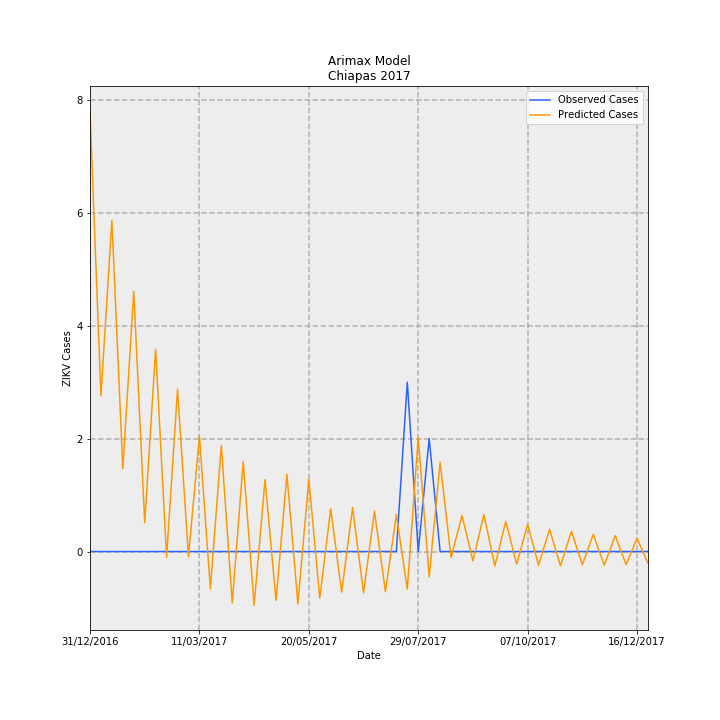

Data behind this chart, as committed beside it:
Date, predictions_incidence, observed_incidence, Predicted Cases, Observed Cases, error
31/12/2016, 0.1495, 0.0, 7.801, 0.0, -7.801
07/01/2017, 0.05297, 0.0, 2.764, 0.0, -2.764
14/01/2017, 0.1123, 0.0, 5.86, 0.0, -5.86
21/01/2017, 0.02824, 0.0, 1.473, 0.0, -1.473
28/01/2017, 0.08823, 0.0, 4.604, 0.0, -4.604
04/02/2017, 0.009789, 0.0, 0.5108, 0.0, -0.5108
11/02/2017, 0.06863, 0.0, 3.581, 0.0, -3.581
18/02/2017, -0.001968, 0.0, -0.1027, 0.0, 0.1027
25/02/2017, 0.05509, 0.0, 2.874, 0.0, -2.874
04/03/2017, -0.001756, 0.0, -0.09162, 0.0, 0.09162
11/03/2017, 0.03917, 0.0, 2.044, 0.0, -2.044
18/03/2017, -0.01264, 0.0, -0.6598, 0.0, 0.6598
25/03/2017, 0.036, 0.0, 1.879, 0.0, -1.879
01/04/2017, -0.01747, 0.0, -0.9118, 0.0, 0.9118
08/04/2017, 0.03048, 0.0, 1.59, 0.0, -1.59
15/04/2017, -0.01825, 0.0, -0.9524, 0.0, 0.9524
22/04/2017, 0.02444, 0.0, 1.275, 0.0, -1.275
29/04/2017, -0.01659, 0.0, -0.8658, 0.0, 0.8658
06/05/2017, 0.02623, 0.0, 1.369, 0.0, -1.369
13/05/2017, -0.01783, 0.0, -0.9305, 0.0, 0.9305
20/05/2017, 0.02461, 0.0, 1.284, 0.0, -1.284
27/05/2017, -0.01585, 0.0, -0.8272, 0.0, 0.8272
03/06/2017, 0.01454, 0.0, 0.7586, 0.0, -0.7586
10/06/2017, -0.0138, 0.0, -0.7201, 0.0, 0.7201
17/06/2017, 0.01491, 0.0, 0.778, 0.0, -0.778
24/06/2017, -0.01402, 0.0, -0.7317, 0.0, 0.7317
01/07/2017, 0.01369, 0.0, 0.7144, 0.0, -0.7144
08/07/2017, -0.01359, 0.0, -0.7093, 0.0, 0.7093
15/07/2017, 0.01257, 0.0, 0.6557, 0.0, -0.6557
22/07/2017, -0.0128, 0.05749, -0.6679, 3.0, 3.668
29/07/2017, 0.03879, 0.0, 2.024, 0.0, -2.024
05/08/2017, -0.008634, 0.03833, -0.4505, 2.0, 2.451
12/08/2017, 0.03034, 0.0, 1.583, 0.0, -1.583
19/08/2017, -0.002076, 0.0, -0.1083, 0.0, 0.1083
26/08/2017, 0.0122, 0.0, 0.6363, 0.0, -0.6363
02/09/2017, -0.003166, 0.0, -0.1652, 0.0, 0.1652
09/09/2017, 0.01255, 0.0, 0.6551, 0.0, -0.6551
16/09/2017, -0.00492, 0.0, -0.2567, 0.0, 0.2567
23/09/2017, 0.01022, 0.0, 0.5333, 0.0, -0.5333
30/09/2017, -0.004264, 0.0, -0.2225, 0.0, 0.2225
07/10/2017, 0.009224, 0.0, 0.4813, 0.0, -0.4813
14/10/2017, -0.004679, 0.0, -0.2441, 0.0, 0.2441
21/10/2017, 0.007569, 0.0, 0.395, 0.0, -0.395
28/10/2017, -0.004854, 0.0, -0.2533, 0.0, 0.2533
04/11/2017, 0.00686, 0.0, 0.358, 0.0, -0.358
11/11/2017, -0.004503, 0.0, -0.2349, 0.0, 0.2349
18/11/2017, 0.005861, 0.0, 0.3058, 0.0, -0.3058
25/11/2017, -0.00466, 0.0, -0.2432, 0.0, 0.2432
02/12/2017, 0.00538, 0.0, 0.2807, 0.0, -0.2807
09/12/2017, -0.004454, 0.0, -0.2324, 0.0, 0.2324
16/12/2017, 0.004456, 0.0, 0.2325, 0.0, -0.2325
23/12/2017, -0.004021, 0.0, -0.2098, 0.0, 0.2098
